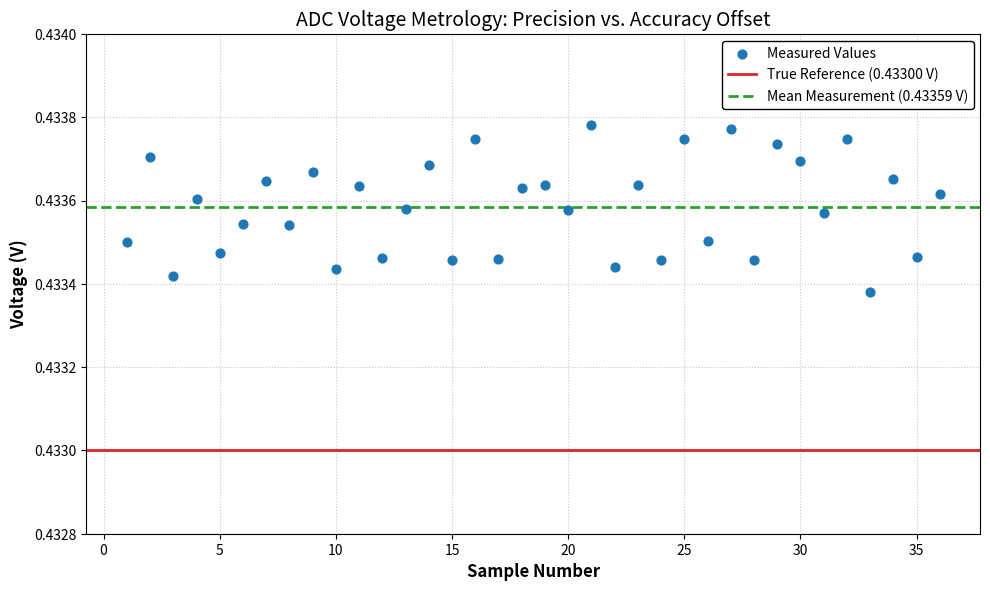

Python code for this plot:
import matplotlib.pyplot as plt
import numpy as np

# Data extracted from logs
reference_voltage = 0.43300
measured_voltages = [
    0.43350100, 0.43370428, 0.43341932, 0.43360414, 0.43347477, 0.43354330,
    0.43364820, 0.43354034, 0.43366789, 0.43343486, 0.43363571, 0.43346166,
    0.43357968, 0.43368458, 0.43345808, 0.43374834, 0.43346047, 0.43363037,
    0.43363752, 0.43357791, 0.43378171, 0.43344078, 0.43363690, 0.43345632,
    0.43374896, 0.43350400, 0.43377218, 0.43345632, 0.43373703, 0.43369412,
    0.43356952, 0.43374896, 0.43338003, 0.43365120, 0.43346462, 0.43361663
]

# Calculations
samples = np.arange(1, len(measured_voltages) + 1)
mean_voltage = np.mean(measured_voltages)

# Plot configuration for IEEE-style clarity (high contrast, distinct markers)
plt.figure(figsize=(10, 6), dpi=300)

# Plotting elements
plt.scatter(samples, measured_voltages, color='#1f77b4', marker='o', s=40, label='Measured Values', zorder=3)
plt.axhline(y=reference_voltage, color='#d62728', linestyle='-', linewidth=2, label=f'True Reference ({reference_voltage:.5f} V)', zorder=2)
plt.axhline(y=mean_voltage, color='#2ca02c', linestyle='--', linewidth=2, label=f'Mean Measurement ({mean_voltage:.5f} V)', zorder=2)

# Axes and formatting
plt.xlabel('Sample Number', fontsize=12, fontweight='bold')
plt.ylabel('Voltage (V)', fontsize=12, fontweight='bold')
plt.title('ADC Voltage Metrology: Precision vs. Accuracy Offset', fontsize=14)

# Force the Y-axis to clearly frame both the reference and the measured cluster
plt.ylim(0.4328, 0.4340)

plt.grid(True, linestyle=':', alpha=0.7, zorder=1)
plt.legend(loc='upper right', framealpha=1.0, edgecolor='black')
plt.tight_layout()

# Save the figure
plt.savefig('adc_metrology_analysis.png')
plt.show()
